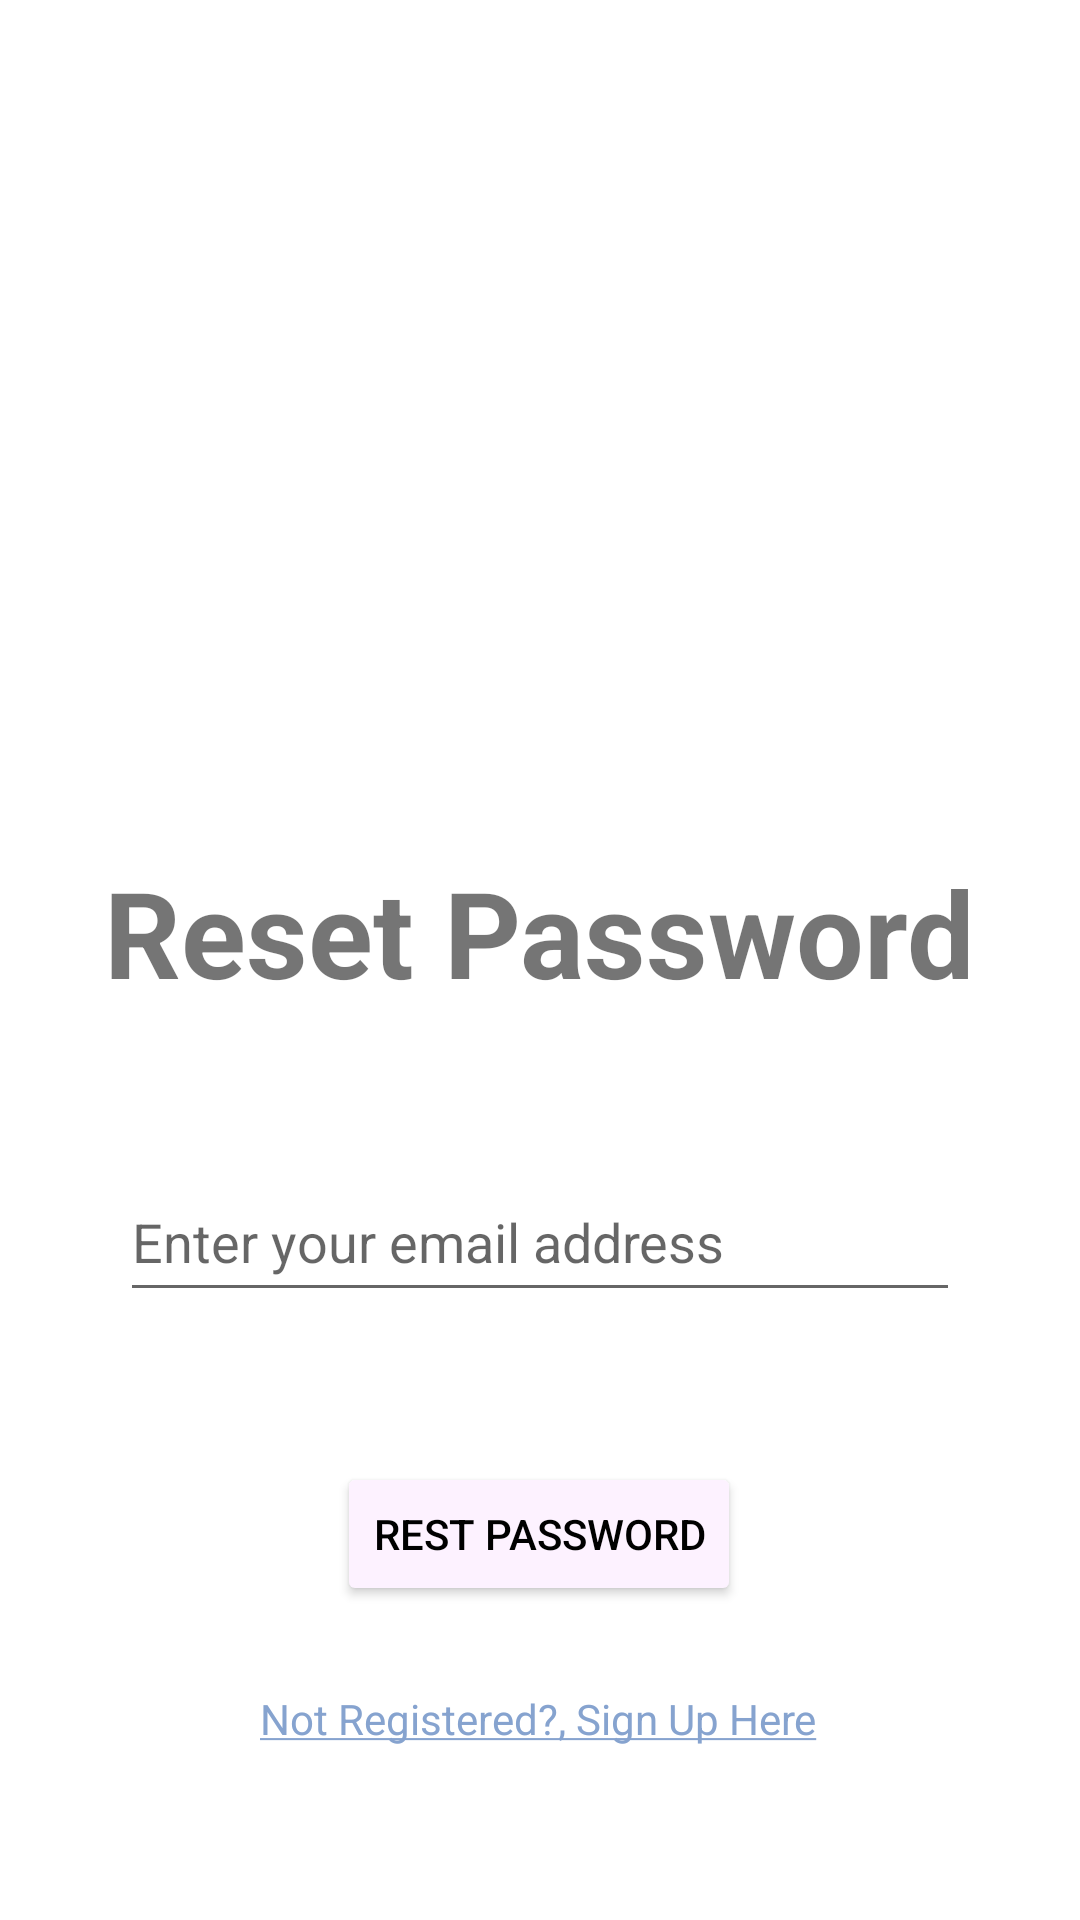

The Android layout XML behind this screen, and the referenced resources:
<!-- AndroidManifest.xml: application theme Theme.RideEase -->
<!-- res/layout/activity_reset_password_page.xml -->
<?xml version="1.0" encoding="utf-8"?>
<androidx.coordinatorlayout.widget.CoordinatorLayout
    xmlns:android="http://schemas.android.com/apk/res/android"
    xmlns:app="http://schemas.android.com/apk/res-auto"
    xmlns:tools="http://schemas.android.com/tools"
    android:layout_width="match_parent"
    android:layout_height="match_parent"
    app:layout_behavior="@string/appbar_scrolling_view_behavior">

    <androidx.constraintlayout.widget.ConstraintLayout
        android:layout_width="match_parent"
        android:layout_height="match_parent"
        android:layout_alignParentStart="true"
        android:layout_alignParentTop="true"
        android:layout_alignParentEnd="true"
        android:layout_alignParentBottom="true"
        android:layout_marginStart="0dp"
        android:layout_marginTop="0dp"
        android:layout_marginEnd="0dp"
        android:layout_marginBottom="0dp">

        <ImageView
            android:id="@+id/background"
            android:layout_width="match_parent"
            android:layout_height="match_parent"
            android:scaleType="centerCrop"
            android:layout_gravity="center"
            app:srcCompat="@color/white" />

        <ImageView
            android:id="@+id/back_button"
            android:layout_width="wrap_content"
            android:layout_height="wrap_content"
            android:layout_marginStart="16dp"
            android:layout_marginTop="16dp"
            app:layout_constraintStart_toStartOf="parent"
            app:layout_constraintTop_toTopOf="parent"
            app:srcCompat="@drawable/back_arrow" />

        <ImageView
            android:id="@+id/icon"
            android:layout_width="205dp"
            android:layout_height="166dp"
            android:layout_marginStart="93dp"
            android:layout_marginTop="78dp"
            android:layout_marginEnd="94dp"
            app:layout_constraintEnd_toEndOf="parent"
            app:layout_constraintStart_toStartOf="@+id/background"
            app:layout_constraintTop_toTopOf="@+id/background"
             />

        <TextView
            android:id="@+id/add_project"
            android:layout_width="wrap_content"
            android:layout_height="wrap_content"
            android:layout_marginTop="40dp"
            android:text="Reset Password"
            android:textSize="40sp"
            android:textStyle="bold"
            app:layout_constraintEnd_toEndOf="parent"
            app:layout_constraintStart_toStartOf="parent"
            app:layout_constraintTop_toBottomOf="@+id/icon" />

        <EditText
            android:id="@+id/reset_email"
            android:layout_width="match_parent"
            android:layout_height="@dimen/input_height_2"
            android:layout_marginStart="@dimen/start_margin"
            android:layout_marginTop="50dp"
            android:layout_marginEnd="@dimen/end_margin"
            android:autoSizeTextType="uniform"
            android:ems="10"
            android:hint="Enter your email address"
            android:inputType="textEmailAddress"
            app:layout_constraintEnd_toEndOf="parent"
            app:layout_constraintStart_toStartOf="parent"
            app:layout_constraintTop_toBottomOf="@+id/add_project" />

        <Button
            android:id="@+id/reset_pwd_button"
            android:layout_width="wrap_content"
            android:layout_height="wrap_content"
            android:layout_marginTop="50dp"
            android:backgroundTint="@color/grey1"
            android:gravity="center"
            android:text="Rest Password"
            android:textColor="@color/black"
            app:layout_constraintEnd_toEndOf="parent"
            app:layout_constraintHorizontal_bias="0.498"
            app:layout_constraintStart_toStartOf="parent"
            app:layout_constraintTop_toBottomOf="@+id/reset_email" />

        <TextView
            android:id="@+id/noAcc"
            android:layout_width="wrap_content"
            android:layout_height="wrap_content"
            android:layout_marginTop="28dp"
            android:gravity="center"
            android:text="@string/noAcc"
            android:textColorLink="@color/link_blue"
            app:layout_constraintEnd_toEndOf="parent"
            app:layout_constraintHorizontal_bias="0.497"
            app:layout_constraintStart_toStartOf="parent"
            app:layout_constraintTop_toBottomOf="@+id/reset_pwd_button" />

    </androidx.constraintlayout.widget.ConstraintLayout>

</androidx.coordinatorlayout.widget.CoordinatorLayout>
<!-- resources referenced by this layout -->
<resources>
  <color name="black">#FF000000</color>
  <color name="grey1">#FDF2FF</color>
  <color name="link_blue">#86A3CF</color>
  <color name="white">#FFFFFFFF</color>
  <dimen name="end_margin">40dp</dimen>
  <dimen name="input_height_2">50dp</dimen>
  
      //margins
  <dimen name="start_margin">40dp</dimen>
  <string name="noAcc"><a href="#">Not Registered?, Sign Up Here</a></string>
  <style name="Theme.RideEase" parent="Theme.AppCompat.Light.DarkActionBar">
          
          <item name="colorPrimary">#81b1ce</item>
          <item name="colorPrimaryVariant">@color/purple_700</item>
          <item name="colorOnPrimary">@color/white</item>
          
          <item name="colorSecondary">@color/teal_200</item>
          <item name="colorSecondaryVariant">@color/teal_700</item>
          <item name="colorOnSecondary">@color/black</item>
          
          <item name="android:statusBarColor">?attr/colorPrimaryVariant</item>
          
      </style>
  <color name="purple_700">#FF3700B3</color>
  <color name="teal_200">#FF03DAC5</color>
  <color name="teal_700">#FF018786</color>
</resources>
